Run: headless pygame with SDL's dummy video driver; simulated clock (each Clock.tick advances the game by its frame time, no real sleeping); random seed 0; keys injected as events and as key.get_pressed() state; no mouse input.
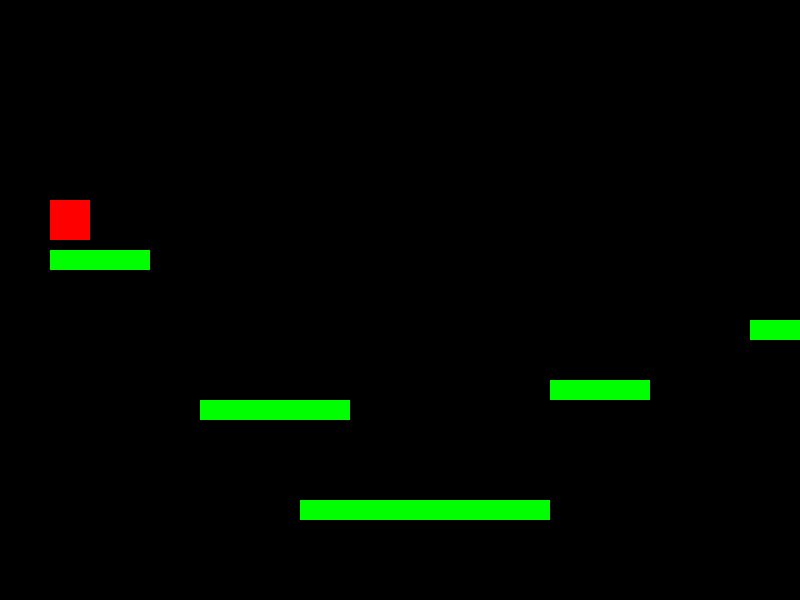
Frame 1 of 4 · flips 1–60 · no input
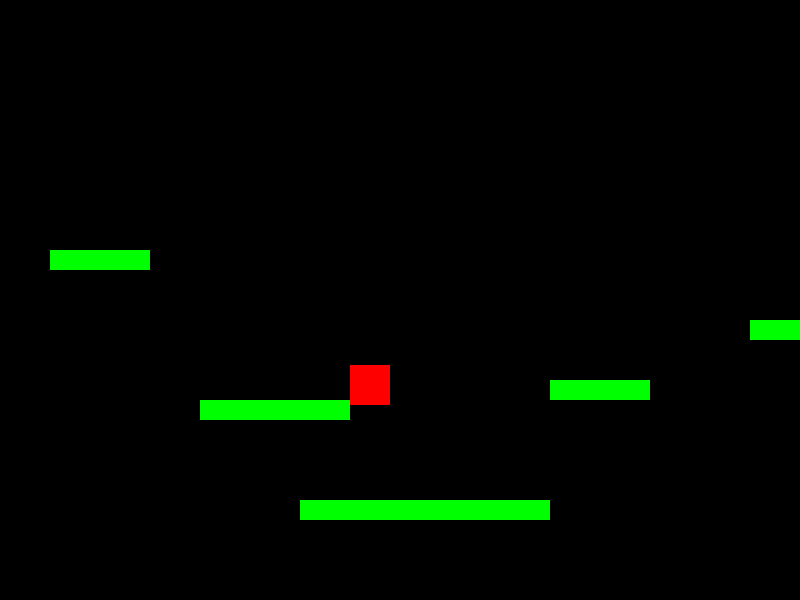
Frame 2 of 4 · flips 61–180 · tapped SPACE, RETURN · held RIGHT (→), D
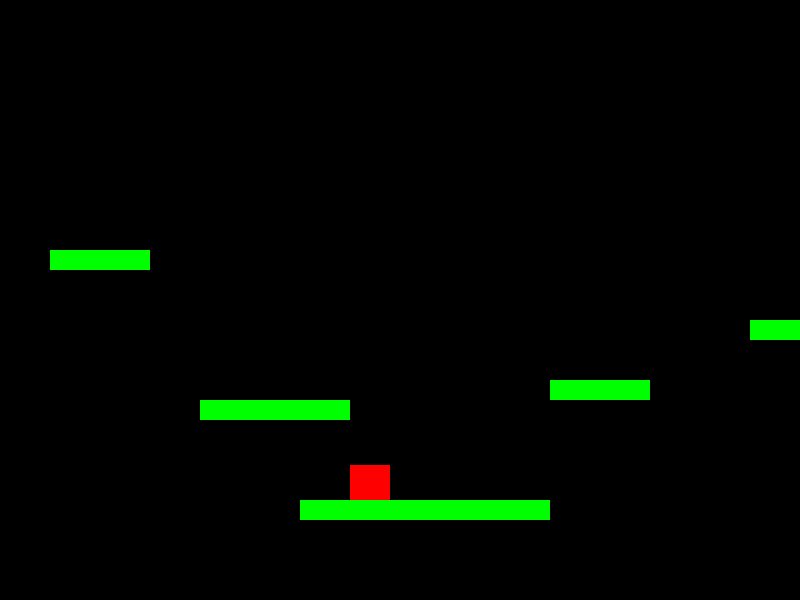
Frame 3 of 4 · flips 181–300 · held DOWN (↓), S
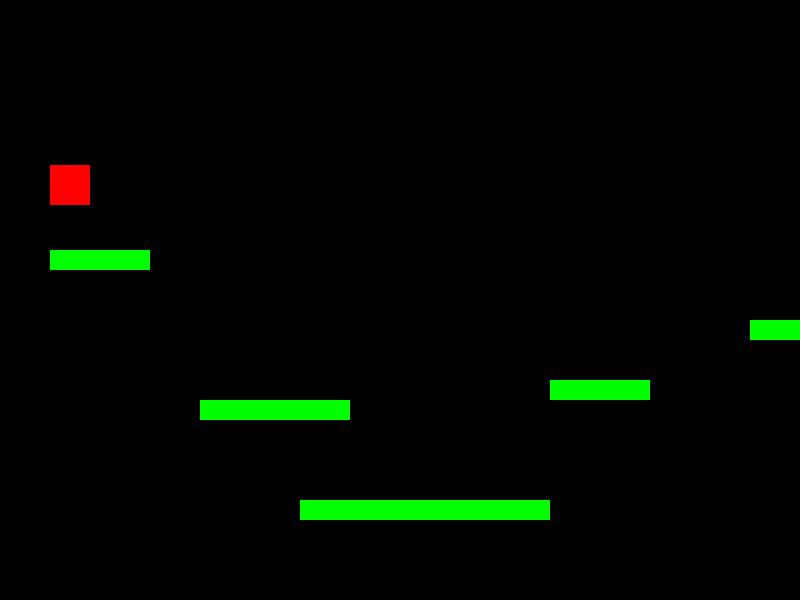
Frame 4 of 4 · flips 301–420 · held LEFT (←), A, UP (↑), W

The pygame program that drew these frames:

import pygame
pygame.init()
screen_width=800
screen_height=600
screen = pygame.display.set_mode((screen_width,screen_height))
pygame.display.set_caption("Jump Game")

x = 50
y = 50
pw = 40
ph = 40
vel = 5
g=5
GREEN = (0, 255, 0)
RED = (255, 0, 0)
BLACK=(0,0,0)

platforms=[]
platforms.append(7)
platforms.append(9)
platforms.append(11)



class Player(pygame.sprite.Sprite):
    def __init__(self):
        pygame.sprite.Sprite.__init__(self)
        self.image = pygame.Surface((pw,ph))
        self.image.fill(RED)
        self.rect = self.image.get_rect()
        self.rect.center = (x, y)
        
    def update(self):
        self.rect.x=x
        self.rect.y=y
        

class Platform(pygame.sprite.Sprite):
    def __init__(self, x, y, w, h):
        pygame.sprite.Sprite.__init__(self)
        self.image = pygame.Surface((w, h))
        self.image.fill(GREEN)
        self.rect = self.image.get_rect()
        self.rect.x = x
        self.rect.y = y

    
isJump = False
jumpCount = 10

platform_group = pygame.sprite.Group()

player = Player()
platform_group.add(player)

lx=50
ly=250
platforms[0]=Platform(lx, ly, 100, 20)
platforms[1]=Platform(lx+150, ly+150, 150, 20)
platforms[2]=Platform(lx+250, ly+250, 250, 20)
platforms.append(Platform(lx+500, ly+130, 100, 20))
platforms.append(Platform(lx+700, ly+70, 100, 20))

platform_group.add(platforms)


run = True


while run:
    pygame.time.delay(100)
    
    platform_hit=False
    #If remove set to True, all colliding sprites removed from the group.
    remove=False 
    hits = pygame.sprite.spritecollide(player, platforms, remove)
    #print(hits)
    
    if hits:
       platform_hit=True
        
    for event in pygame.event.get():
        if event.type == pygame.QUIT:
            run = False

    keys = pygame.key.get_pressed()

    if not(isJump): 
        if keys[pygame.K_SPACE]:
            isJump = True
        if keys[pygame.K_LEFT]: 
            x -= vel
        if keys[pygame.K_RIGHT]:  
            x += vel
        if keys[pygame.K_UP] and y > vel:
            y -= vel
        else:
            if not(platform_hit):
                y +=g
    else:
        if jumpCount >= 0:
            y -= jumpCount 
            jumpCount -= 1
        else: 
            jumpCount = 20
            isJump = False
    
    if y < g*1.5:
        y=screen_height
        
    if y > screen_height:
        y=5
        
    if x > screen_width:
        x=0

    if x < 0:
        x=screen_width

    
    #pygame.draw.rect(screen, (255,0,0), (x, y, width, height))  
    #player.update()

    
    platform_group.update()
    
    
    screen.fill(BLACK)
    platform_group.draw(screen)
    # *after* drawing everything, flip the display
    pygame.display.flip()

    pygame.display.update() 
    
pygame.quit()
